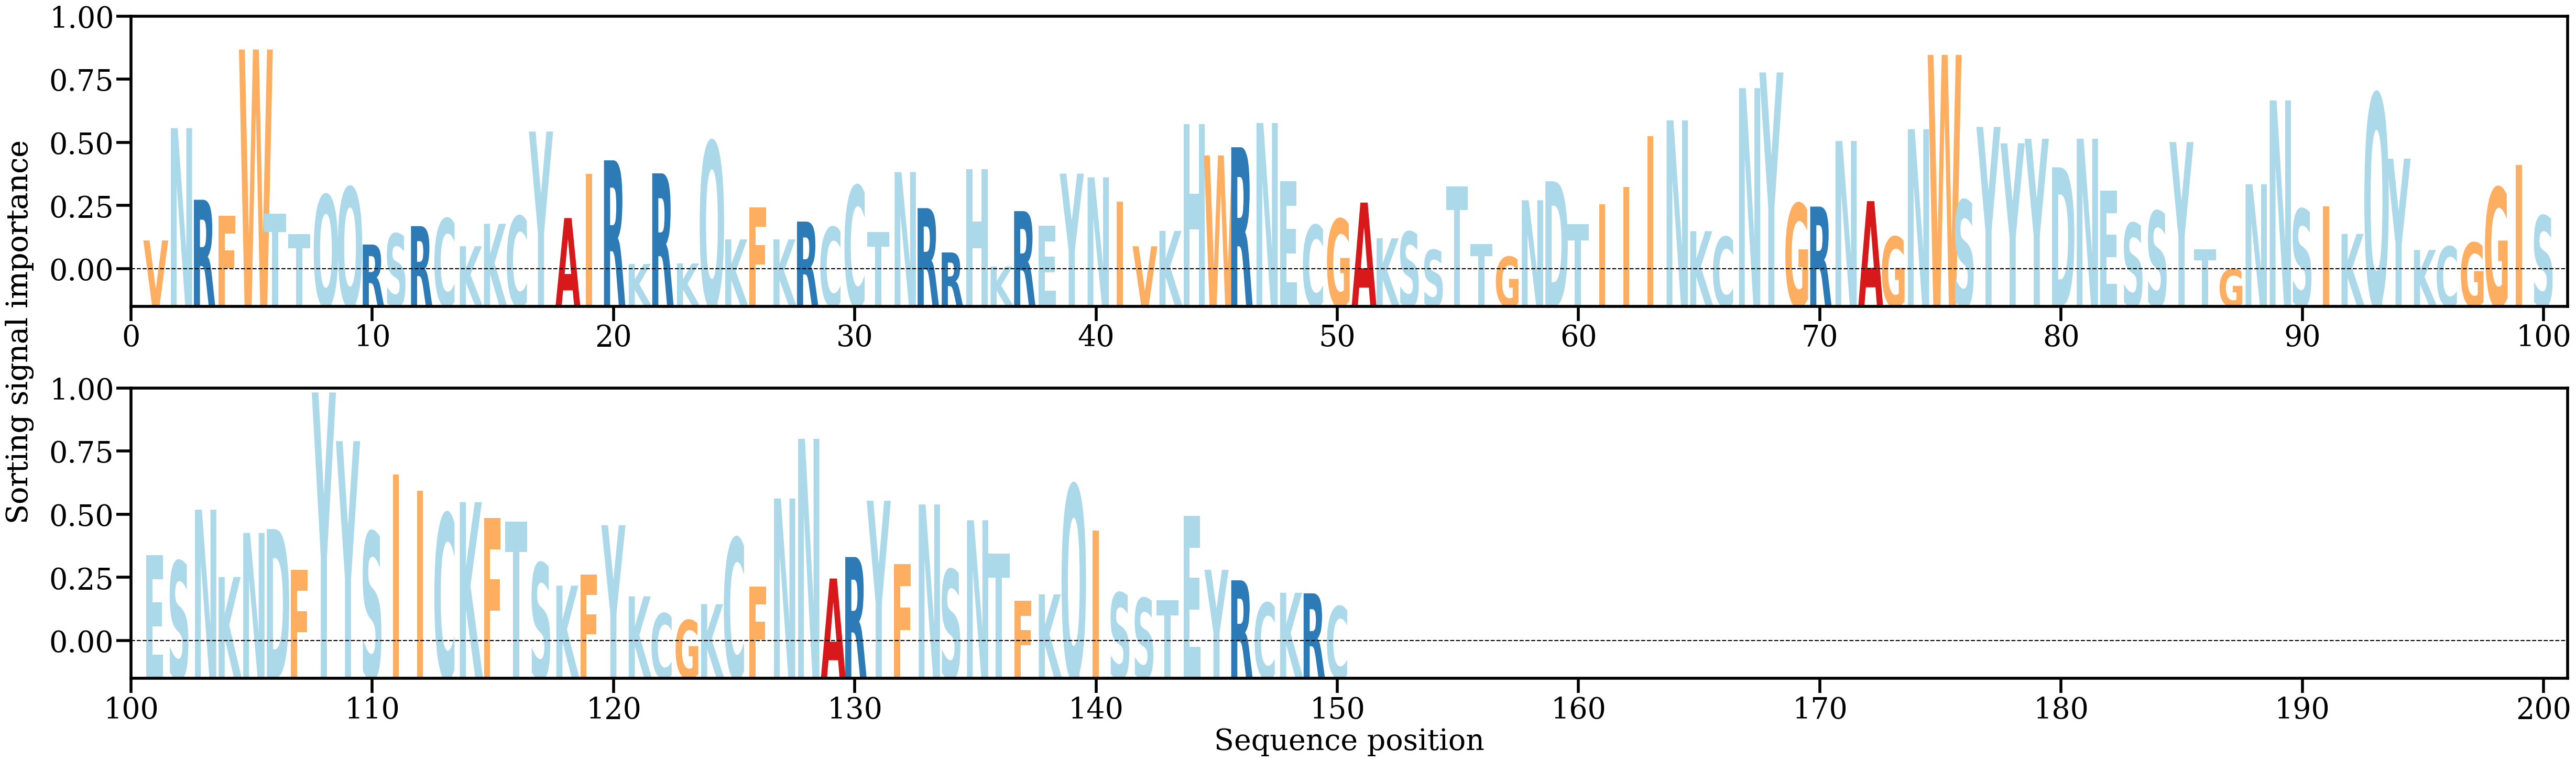

Values plotted in this chart, from the file beside it:
AA, Alpha
V, [0.00350802]
N, [0.01027947]
R, [0.00596036]
F, [0.005]
W, [0.01501674]
T, [0.00511361]
T, [0.0039002]
Q, [0.00624779]
Q, [0.00670601]
R, [0.00326184]
S, [0.00390964]
R, [0.00437125]
C, [0.00482117]
K, [0.00315633]
K, [0.00450773]
C, [0.00496427]
Y, [0.01007357]
A, [0.00485726]
I, [0.00751861]
R, [0.0083381]
K, [0.00208782]
R, [0.00755393]
K, [0.00212027]
Q, [0.00946717]
K, [0.00357081]
F, [0.00548936]
K, [0.00357127]
R, [0.004645]
C, [0.00430517]
C, [0.00680006]
T, [0.00401963]
N, [0.00762626]
R, [0.00545473]
R, [0.0027831]
H, [0.00779985]
K, [0.00193308]
R, [0.00527455]
E, [0.00439831]
Y, [0.00753415]
N, [0.00731221]
I, [0.0058352]
V, [0.00315632]
K, [0.0040841]
H, [0.01051228]
W, [0.00863556]
R, [0.0091261]
N, [0.01058597]
E, [0.00708251]
C, [0.00442994]
G, [0.00479825]
A, [0.00578957]
K, [0.0036374]
S, [0.00402265]
S, [0.00293128]
T, [0.00675585]
T, [0.00329112]
G, [0.00252137]
N, [0.00592972]
D, [0.00707519]
T, [0.00448995]
... 90 more rows
